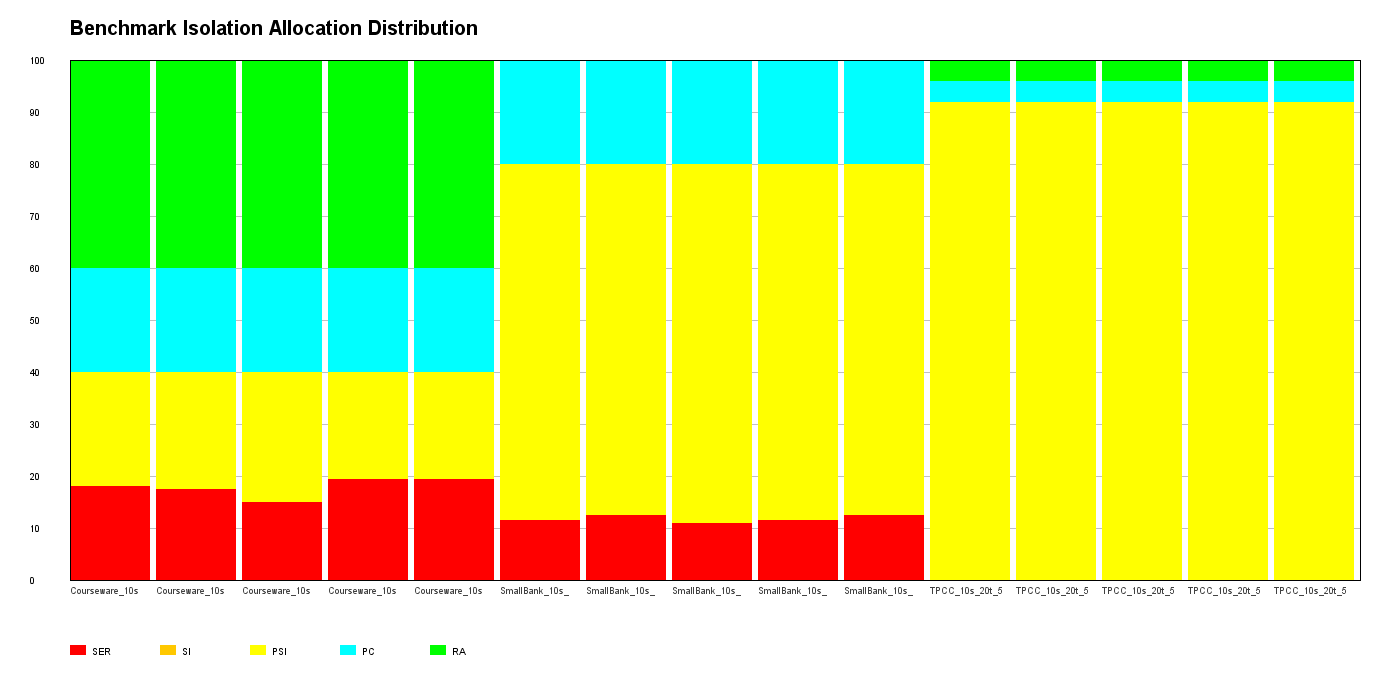

The file beside this chart, header and first rows:
file, SER, SI, PSI, PC, RA
Courseware_10s_20t_50k_1.json, 18.00, 0.00, 22.00, 20.00, 40.00
Courseware_10s_20t_50k_2.json, 17.50, 0.00, 22.50, 20.00, 40.00
Courseware_10s_20t_50k_3.json, 15.00, 0.00, 25.00, 20.00, 40.00
Courseware_10s_20t_50k_4.json, 19.50, 0.00, 20.50, 20.00, 40.00
Courseware_10s_20t_50k_5.json, 19.50, 0.00, 20.50, 20.00, 40.00
SmallBank_10s_20t_50k_1.json, 11.50, 0.00, 68.50, 20.00, 0.00
SmallBank_10s_20t_50k_2.json, 12.50, 0.00, 67.50, 20.00, 0.00
SmallBank_10s_20t_50k_3.json, 11.00, 0.00, 69.00, 20.00, 0.00
SmallBank_10s_20t_50k_4.json, 11.50, 0.00, 68.50, 20.00, 0.00
SmallBank_10s_20t_50k_5.json, 12.50, 0.00, 67.50, 20.00, 0.00
TPCC_10s_20t_50k_1.json, 0.00, 0.00, 92.00, 4.00, 4.00
TPCC_10s_20t_50k_2.json, 0.00, 0.00, 92.00, 4.00, 4.00
TPCC_10s_20t_50k_3.json, 0.00, 0.00, 92.00, 4.00, 4.00
TPCC_10s_20t_50k_4.json, 0.00, 0.00, 92.00, 4.00, 4.00
TPCC_10s_20t_50k_5.json, 0.00, 0.00, 92.00, 4.00, 4.00
